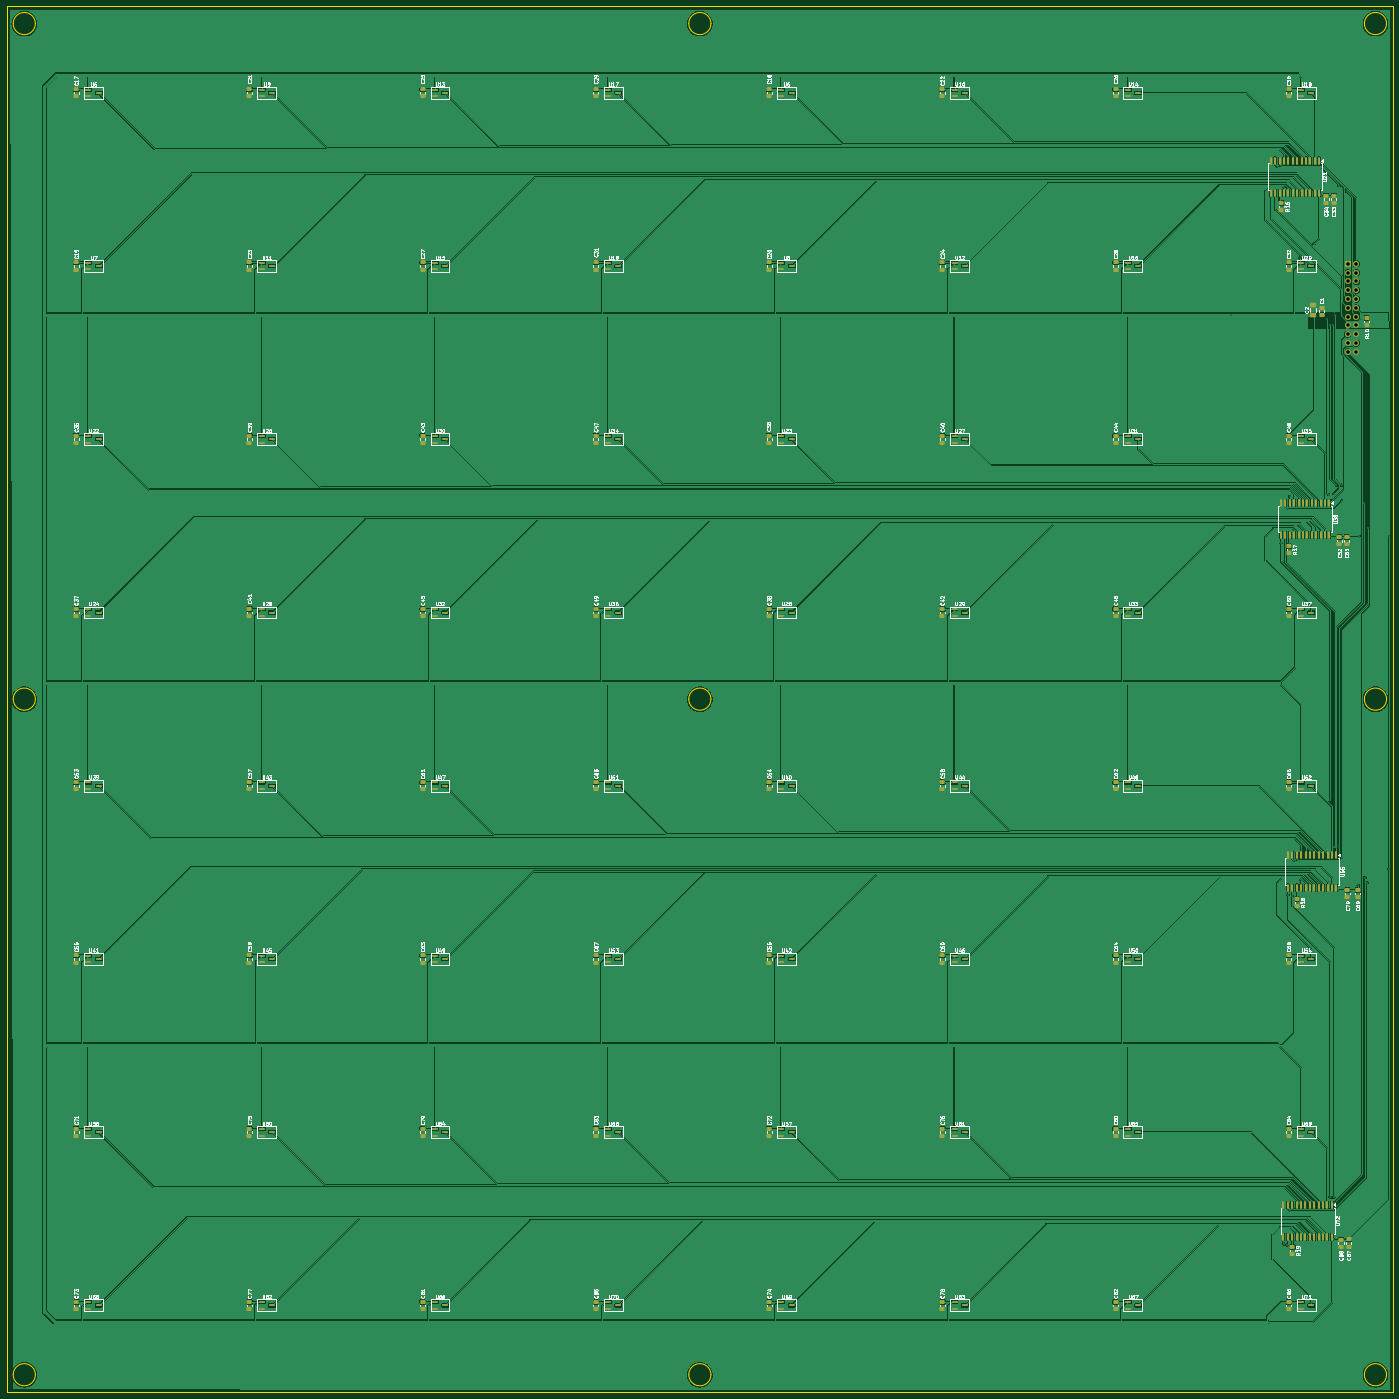
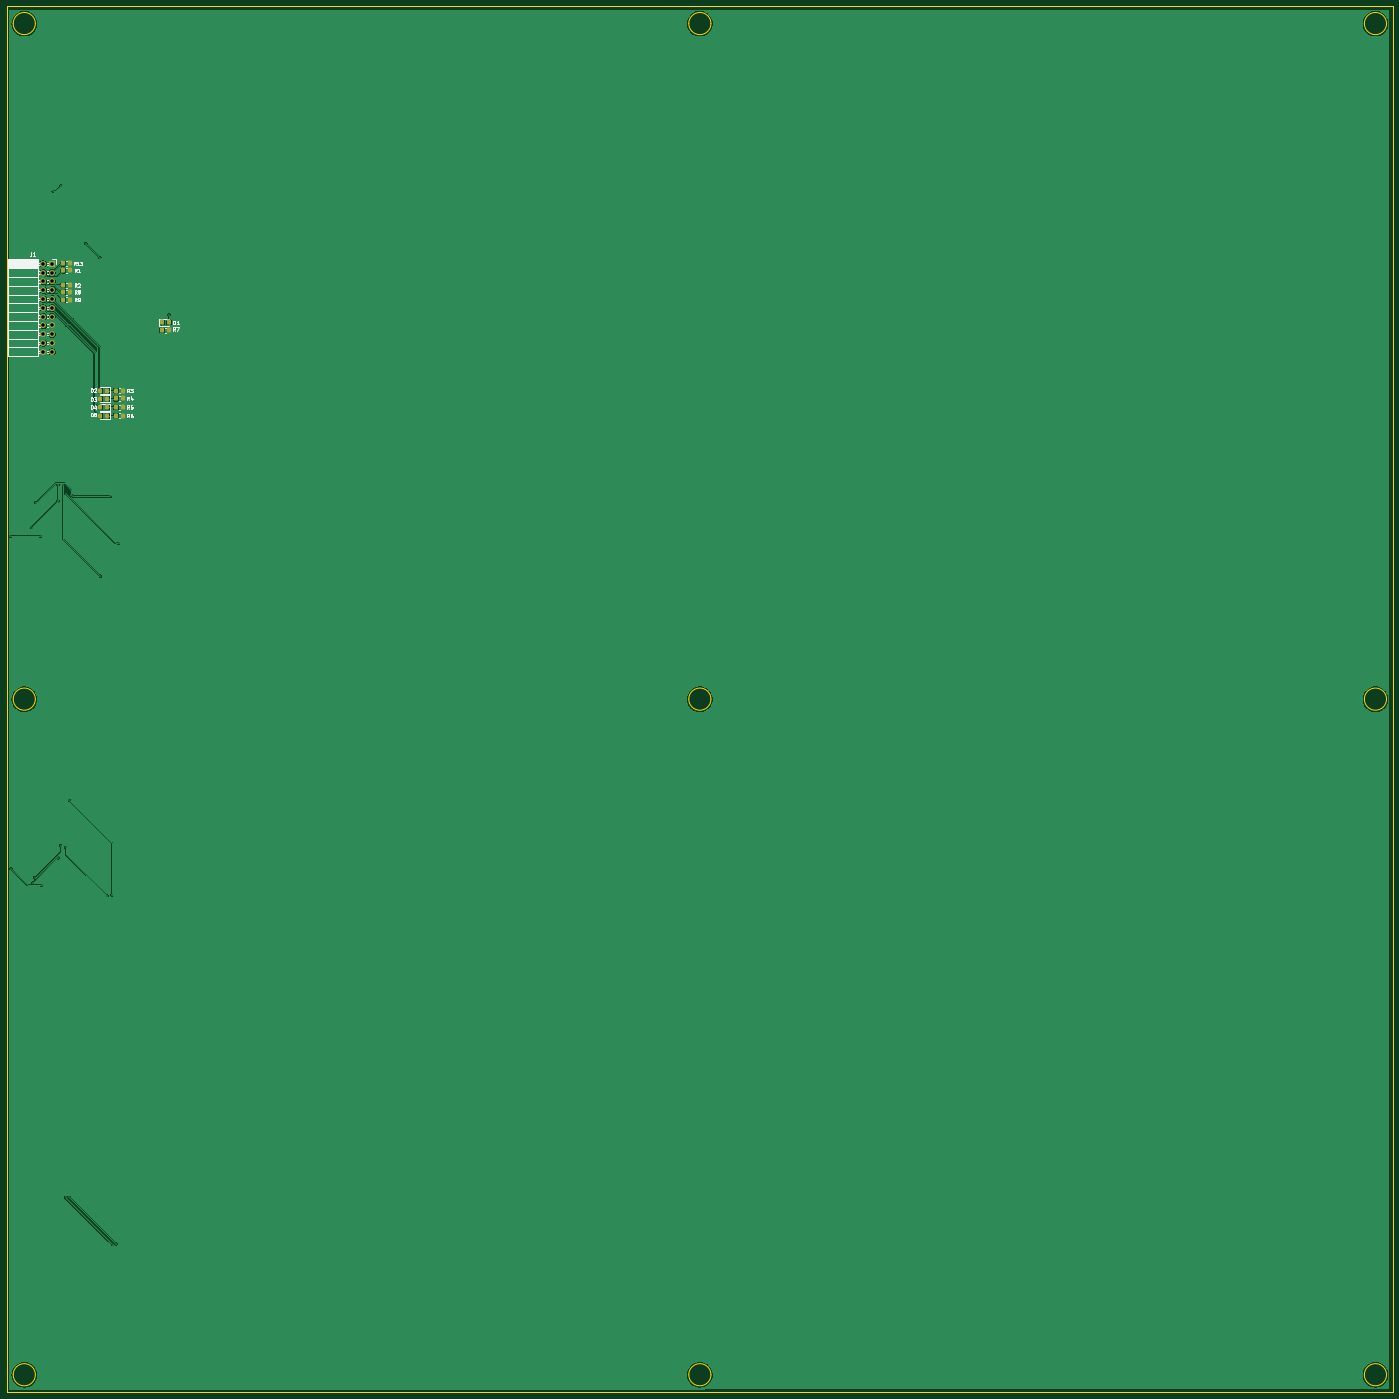
Circuit board: 11 layer files. Board 400.0 x 400.0 mm.
- bottom_copper: SENSORS_MATRIX_5CM-CuBottom.gbr (104437 bytes)
- top_copper: SENSORS_MATRIX_5CM-CuTop.gbr (486067 bytes)
- outline: SENSORS_MATRIX_5CM-EdgeCuts.gbr (2030 bytes)
- bottom_mask: SENSORS_MATRIX_5CM-MaskBottom.gbr (3172 bytes)
- top_mask: SENSORS_MATRIX_5CM-MaskTop.gbr (17009 bytes)
- drill: SENSORS_MATRIX_5CM-NPTH.drl (279 bytes)
- drill: SENSORS_MATRIX_5CM-PTH.drl (1371 bytes)
- paste: SENSORS_MATRIX_5CM-PasteBottom.gbr (2521 bytes)
- paste: SENSORS_MATRIX_5CM-PasteTop.gbr (16358 bytes)
- bottom_silk: SENSORS_MATRIX_5CM-SilkBottom.gbr (28425 bytes)
- top_silk: SENSORS_MATRIX_5CM-SilkTop.gbr (329590 bytes)

=== bottom_copper: SENSORS_MATRIX_5CM-CuBottom.gbr (104437 bytes, source omitted) ===
=== top_copper: SENSORS_MATRIX_5CM-CuTop.gbr (486067 bytes, source omitted) ===
=== outline: SENSORS_MATRIX_5CM-EdgeCuts.gbr ===
%TF.GenerationSoftware,KiCad,Pcbnew,9.0.2+dfsg-1*%
%TF.CreationDate,2026-10-16T22:11:10+02:00*%
%TF.ProjectId,SENSORS_MATRIX_5CM,53454e53-4f52-4535-9f4d-41545249585f,rev?*%
%TF.SameCoordinates,Original*%
%TF.FileFunction,Profile,NP*%
%FSLAX46Y46*%
G04 Gerber Fmt 4.6, Leading zero omitted, Abs format (unit mm)*
G04 Created by KiCad (PCBNEW 9.0.2+dfsg-1) date 2026-10-16 22:11:10*
%MOMM*%
%LPD*%
G01*
G04 APERTURE LIST*
%TA.AperFunction,Profile*%
%ADD10C,0.050000*%
%TD*%
G04 APERTURE END LIST*
D10*
X498201562Y-105000000D02*
G75*
G02*
X491798438Y-105000000I-3201562J0D01*
G01*
X491798438Y-105000000D02*
G75*
G02*
X498201562Y-105000000I3201562J0D01*
G01*
X108201562Y-300000000D02*
G75*
G02*
X101798438Y-300000000I-3201562J0D01*
G01*
X101798438Y-300000000D02*
G75*
G02*
X108201562Y-300000000I3201562J0D01*
G01*
X498201562Y-495000000D02*
G75*
G02*
X491798438Y-495000000I-3201562J0D01*
G01*
X491798438Y-495000000D02*
G75*
G02*
X498201562Y-495000000I3201562J0D01*
G01*
X303201562Y-495000000D02*
G75*
G02*
X296798438Y-495000000I-3201562J0D01*
G01*
X296798438Y-495000000D02*
G75*
G02*
X303201562Y-495000000I3201562J0D01*
G01*
X303201562Y-105000000D02*
G75*
G02*
X296798438Y-105000000I-3201562J0D01*
G01*
X296798438Y-105000000D02*
G75*
G02*
X303201562Y-105000000I3201562J0D01*
G01*
X303201562Y-300000000D02*
G75*
G02*
X296798438Y-300000000I-3201562J0D01*
G01*
X296798438Y-300000000D02*
G75*
G02*
X303201562Y-300000000I3201562J0D01*
G01*
X108201562Y-105000000D02*
G75*
G02*
X101798438Y-105000000I-3201562J0D01*
G01*
X101798438Y-105000000D02*
G75*
G02*
X108201562Y-105000000I3201562J0D01*
G01*
X100000000Y-100000000D02*
X500000000Y-100000000D01*
X500000000Y-500000000D01*
X100000000Y-500000000D01*
X100000000Y-100000000D01*
X498201562Y-300000000D02*
G75*
G02*
X491798438Y-300000000I-3201562J0D01*
G01*
X491798438Y-300000000D02*
G75*
G02*
X498201562Y-300000000I3201562J0D01*
G01*
X108201562Y-495000000D02*
G75*
G02*
X101798438Y-495000000I-3201562J0D01*
G01*
X101798438Y-495000000D02*
G75*
G02*
X108201562Y-495000000I3201562J0D01*
G01*
M02*

=== bottom_mask: SENSORS_MATRIX_5CM-MaskBottom.gbr (3172 bytes, source withheld) ===
=== top_mask: SENSORS_MATRIX_5CM-MaskTop.gbr (17009 bytes, source omitted) ===
=== drill: SENSORS_MATRIX_5CM-NPTH.drl ===
M48
; DRILL file {KiCad 9.0.2+dfsg-1} date 2026-10-16T22:11:10+0200
; FORMAT={-:-/ absolute / inch / decimal}
; #@! TF.CreationDate,2026-10-16T22:11:10+02:00
; #@! TF.GenerationSoftware,Kicad,Pcbnew,9.0.2+dfsg-1
; #@! TF.FileFunction,NonPlated,1,2,NPTH
FMAT,2
INCH
%
G90
G05
M30

=== drill: SENSORS_MATRIX_5CM-PTH.drl ===
M48
; DRILL file {KiCad 9.0.2+dfsg-1} date 2026-10-16T22:11:10+0200
; FORMAT={-:-/ absolute / inch / decimal}
; #@! TF.CreationDate,2026-10-16T22:11:10+02:00
; #@! TF.GenerationSoftware,Kicad,Pcbnew,9.0.2+dfsg-1
; #@! TF.FileFunction,Plated,1,2,PTH
FMAT,2
INCH
; #@! TA.AperFunction,Plated,PTH,ViaDrill
T1C0.0118
; #@! TA.AperFunction,Plated,PTH,ComponentDrill
T2C0.0394
%
G90
G05
T1
X17.8445Y-7.4424
X18.4154Y-10.0394
X18.4449Y-18.002
X18.4843Y-18.0118
X18.4941Y-14.0354
X18.5138Y-9.5079
X18.5433Y-14.0453
X18.622Y-10.4134
X18.63Y-6.7933
X18.7894Y-6.6339
X18.9413Y-7.4945
X18.9567Y-9.4882
X18.9736Y-7.5587
X18.9764Y-12.9626
X18.9764Y-17.4705
X19.0046Y-7.5647
X19.0128Y-9.4754
X19.0157Y-17.4705
X19.0183Y-13.4941
X19.0282Y-7.4435
X19.0453Y-9.3799
X19.0742Y-5.975
X19.0748Y-13.4744
X19.1043Y-9.3799
X19.1043Y-9.5571
X19.1043Y-13.6149
X19.1592Y-6.0377
X19.2913Y-13.9272
X19.3012Y-9.9606
X19.3563Y-9.5768
X19.3701Y-13.8386
X19.3937Y-13.8976
X19.4042Y-9.8622
X19.6379Y-13.7381
X19.6457Y-9.9606
T2
X19.1717Y-6.8642
X19.1717Y-6.9642
X19.1717Y-7.0642
X19.1717Y-7.1642
X19.1717Y-7.2642
X19.1717Y-7.3642
X19.1717Y-7.4642
X19.1717Y-7.5642
X19.1717Y-7.6642
X19.1717Y-7.7642
X19.1717Y-7.8642
X19.2717Y-6.8642
X19.2717Y-6.9642
X19.2717Y-7.0642
X19.2717Y-7.1642
X19.2717Y-7.2642
X19.2717Y-7.3642
X19.2717Y-7.4642
X19.2717Y-7.5642
X19.2717Y-7.6642
X19.2717Y-7.7642
X19.2717Y-7.8642
M30

=== paste: SENSORS_MATRIX_5CM-PasteBottom.gbr (2521 bytes, source withheld) ===
=== paste: SENSORS_MATRIX_5CM-PasteTop.gbr (16358 bytes, source omitted) ===
=== bottom_silk: SENSORS_MATRIX_5CM-SilkBottom.gbr (28425 bytes, source omitted) ===
=== top_silk: SENSORS_MATRIX_5CM-SilkTop.gbr (329590 bytes, source omitted) ===
